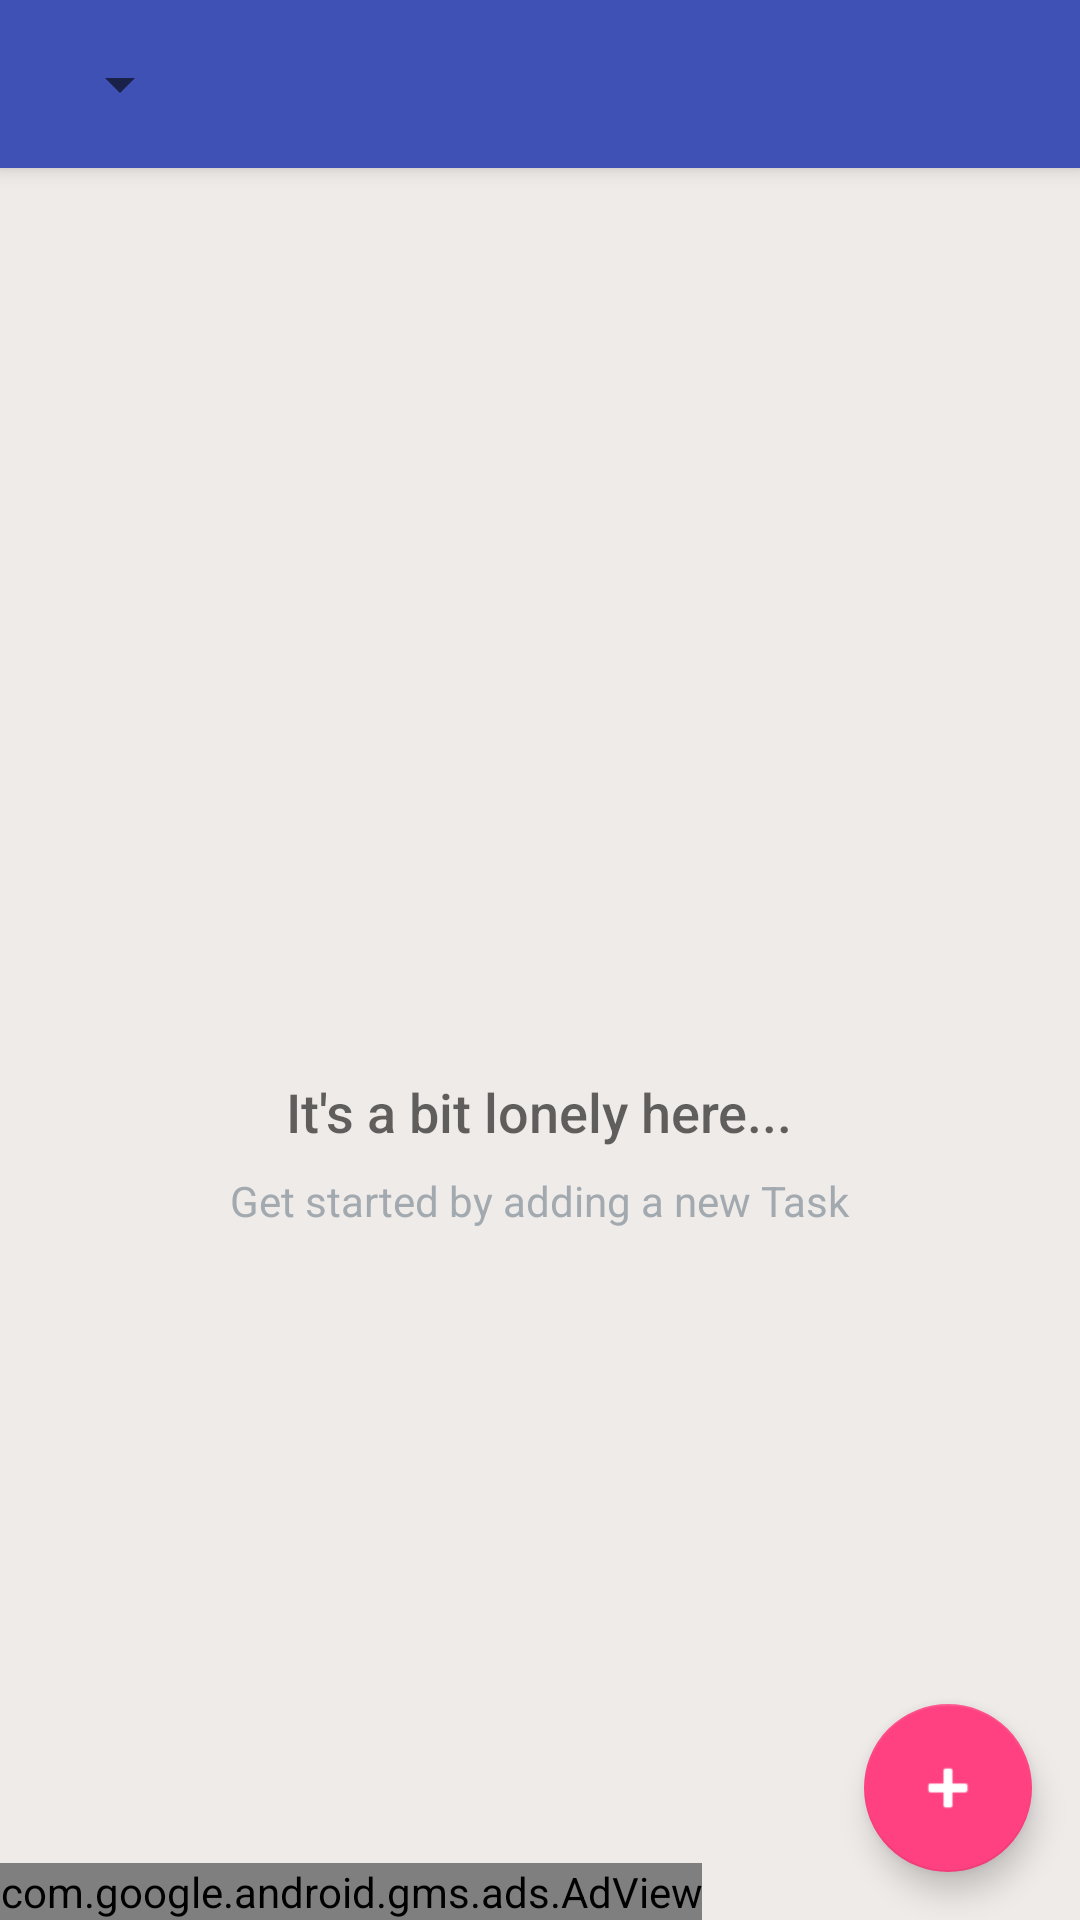

Layout XML and referenced resources for this Android screen:
<!-- AndroidManifest.xml: application theme AppTheme.NoActionBar -->
<!-- res/layout/fragment_main.xml -->
<?xml version="1.0" encoding="utf-8"?>
<android.support.design.widget.CoordinatorLayout xmlns:android="http://schemas.android.com/apk/res/android"
    xmlns:tools="http://schemas.android.com/tools"
    xmlns:app="http://schemas.android.com/apk/res-auto"
    android:layout_width="match_parent"
    android:layout_height="match_parent"
    xmlns:ads="http://schemas.android.com/apk/res-auto"
    tools:context="com.arunditti.android.todolist.ui.activities.MainActivity">

    <android.support.design.widget.AppBarLayout
        android:id="@+id/app_bar"
        android:layout_width="match_parent"
        android:layout_height="?android:attr/actionBarSize"
        android:background="@color/colorPrimary"
        style="AppTheme.AppBarOverlay"
        android:elevation="@dimen/elevation_4dp"
        tools:ignore="UnusedAttribute">

        <android.support.v7.widget.Toolbar
            android:id="@+id/toolbar"
            android:layout_width="match_parent"
            android:layout_height="wrap_content"
            android:background="@color/colorPrimary"
            app:titleTextColor="@color/white"
            app:layout_scrollFlags="scroll|enterAlways">

            <Spinner
                android:id="@+id/spinner_main_activity"
                android:layout_width="wrap_content"
                android:layout_height="wrap_content"
                android:gravity="end"
                android:overlapAnchor="false"/>

        </android.support.v7.widget.Toolbar>
    </android.support.design.widget.AppBarLayout>

    <FrameLayout
        android:layout_width="match_parent"
        android:layout_height="match_parent"
        app:layout_behavior="@string/appbar_scrolling_view_behavior"
        android:background="@color/screenBackgroundGrey">

    
    <android.support.v7.widget.RecyclerView
        android:id="@+id/rv_tasks_list"
        android:layout_width="match_parent"
        android:layout_height="match_parent"
        android:scrollbars="vertical">
    </android.support.v7.widget.RecyclerView>

    <TextView
        android:id="@+id/tv_error_message_display"
        android:layout_width="wrap_content"
        android:layout_height="wrap_content"
        android:padding="@dimen/padding_16dp"
        android:text="@string/error_message"
        android:textSize="@dimen/text_size"
        android:visibility="invisible" />

    <ProgressBar
        android:id="@+id/pb_loading_indicator"
        android:layout_height="42dp"
        android:layout_width="42dp"
        android:layout_gravity="center"
        android:visibility="invisible" />

    
    <RelativeLayout
    android:id="@+id/empty_view"
    android:layout_width="wrap_content"
    android:layout_height="wrap_content"
    android:layout_gravity="center">

    <ImageView
    android:id="@+id/empty_shelter_image"
    android:layout_width="wrap_content"
    android:layout_height="wrap_content"
    android:layout_centerHorizontal="true"
    android:src="@drawable/ic_empty_shelter"
        android:contentDescription="@string/empty_view_title_text"/>

    <TextView
    android:id="@+id/empty_title_text"
    android:layout_width="wrap_content"
    android:layout_height="wrap_content"
    android:layout_below="@+id/empty_shelter_image"
    android:layout_centerHorizontal="true"
    android:fontFamily="sans-serif-medium"
    android:paddingTop="@dimen/padding_16dp"
    android:text="@string/empty_view_title_text"
    android:textAppearance="?android:textAppearanceMedium"/>

    <TextView
    android:id="@+id/empty_subtitle_text"
    android:layout_width="wrap_content"
    android:layout_height="wrap_content"
    android:layout_below="@+id/empty_title_text"
    android:layout_centerHorizontal="true"
    android:fontFamily="sans-serif"
    android:paddingTop="@dimen/padding_8dp"
    android:text="@string/empty_view_subtitle_text"
    android:textAppearance="?android:textAppearanceSmall"
    android:textColor="#A2AAB0"/>
    </RelativeLayout>

    </FrameLayout>

    
    <android.support.design.widget.FloatingActionButton
    android:id="@+id/fab"
    android:layout_width="wrap_content"
    android:layout_height="wrap_content"
    android:layout_gravity="bottom|end"
    android:layout_margin="@dimen/fab_margin"
        android:clickable="true"
        android:focusable="true"
        android:contentDescription="@string/add_task"
    app:srcCompat="@android:drawable/ic_input_add"
    android:tint="@android:color/white"/>

    <com.google.android.gms.ads.AdView
        android:id="@+id/adView"
        android:layout_width="wrap_content"
        android:layout_height="wrap_content"
        android:layout_gravity="bottom"
        android:layout_centerHorizontal="true"
        ads:adSize="BANNER"
        ads:adUnitId="@string/banner_ad_unit_id" />

</android.support.design.widget.CoordinatorLayout>
<!-- resources referenced by this layout -->
<resources>
  <color name="colorPrimary">#3F51B5</color>
  <color name="screenBackgroundGrey">#EFEBE9</color>
  <color name="white">#ffffff</color>
  <dimen name="elevation_4dp">4dp</dimen>
  <dimen name="fab_margin">16dp</dimen>
  <dimen name="padding_16dp">16dp</dimen>
  <dimen name="padding_8dp">8dp</dimen>
  <dimen name="text_size">12sp</dimen>
  <string name="add_task">Add Task</string>
  <string name="banner_ad_unit_id">ca-app-pub-3940256099942544/6300978111</string>
  <string name="empty_view_subtitle_text">Get started by adding a new Task</string>
  <string name="empty_view_title_text">It\'s a bit lonely here...</string>
  <string name="error_message">An error has occured. Please try again by clicking REFRESH</string>
  <style name="AppTheme.NoActionBar">
          <item name="windowActionBar">false</item>
          <item name="windowNoTitle">true</item>
      </style>
</resources>
